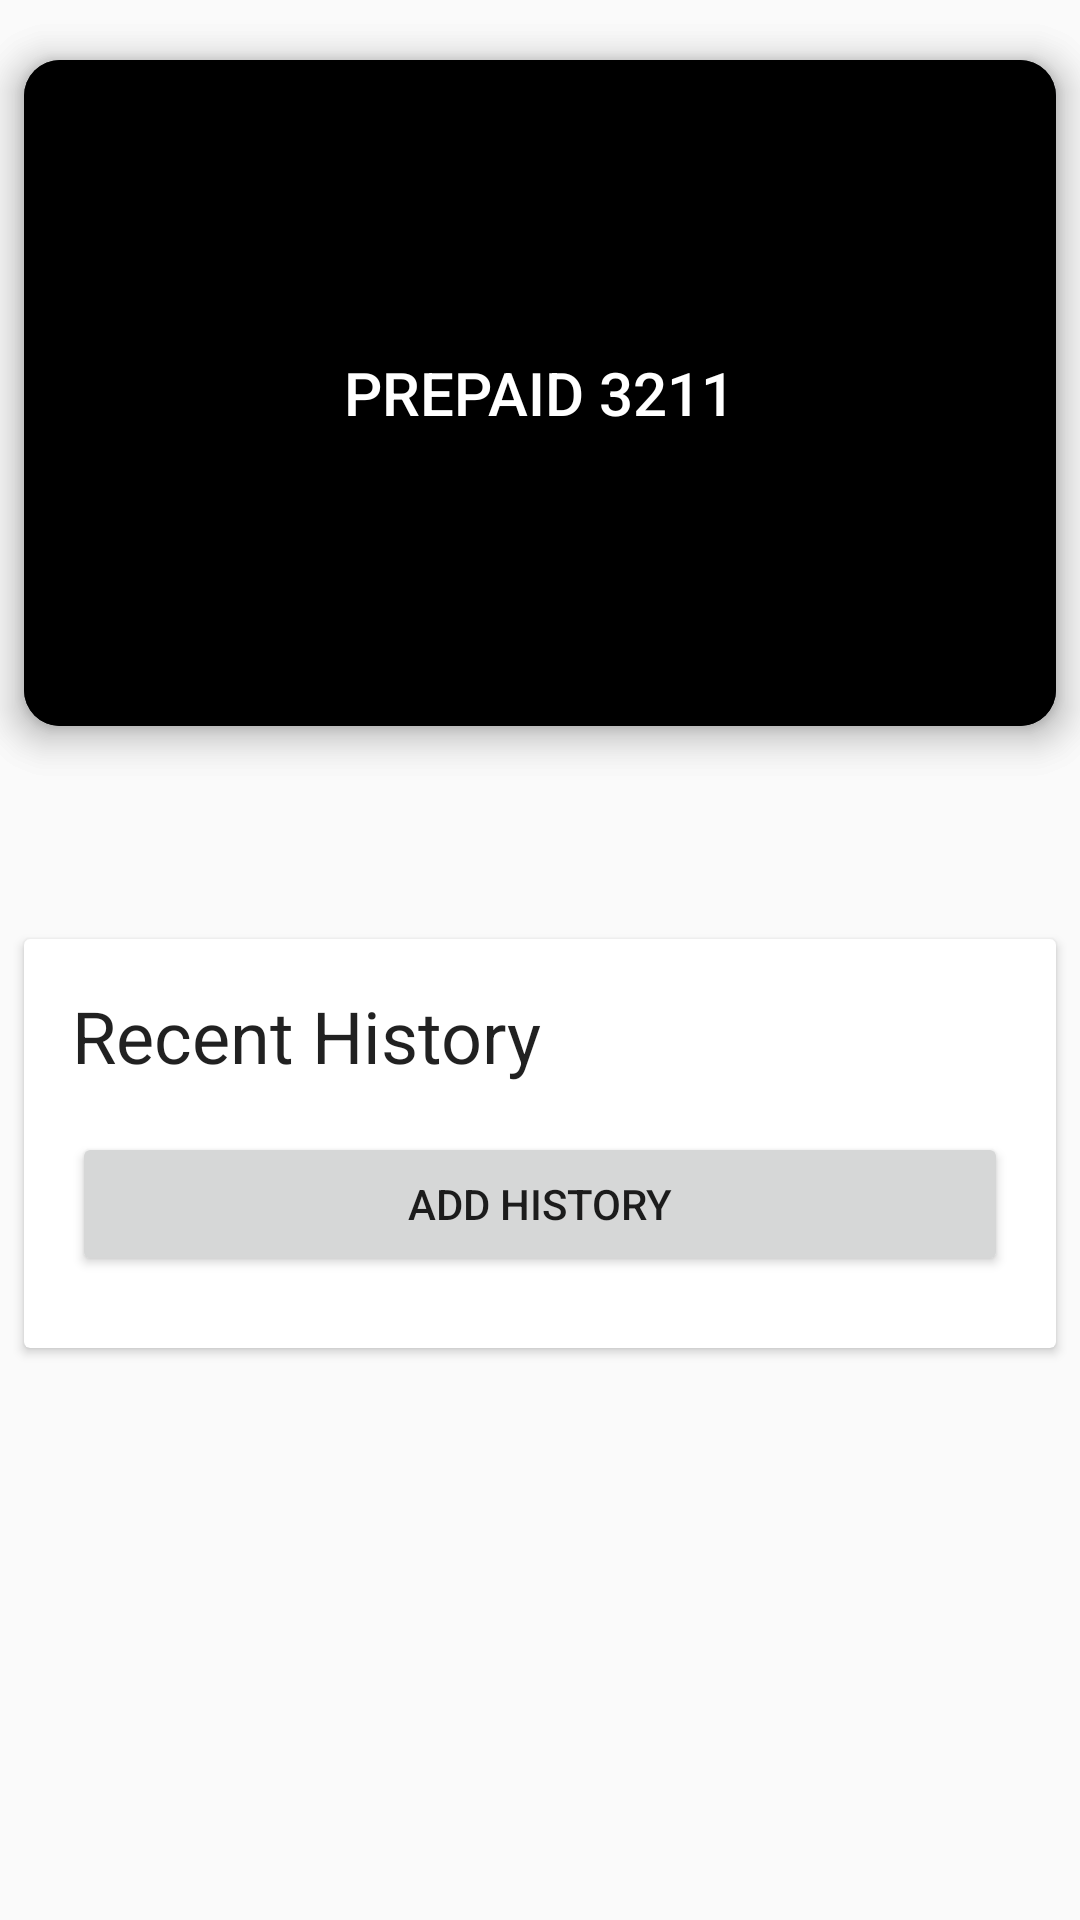

Produce the Android XML layout that renders to this screen, including the resource entries it uses.
<!-- AndroidManifest.xml: application theme AppTheme -->
<!-- res/layout/fragment_balance.xml -->
<?xml version="1.0" encoding="utf-8"?>
<android.support.constraint.ConstraintLayout xmlns:android="http://schemas.android.com/apk/res/android"
    xmlns:app="http://schemas.android.com/apk/res-auto"
    xmlns:tools="http://schemas.android.com/tools"
    android:layout_width="match_parent"
    android:layout_height="match_parent"
    app:layout_behavior="@string/appbar_scrolling_view_behavior">


    <LinearLayout
        android:layout_width="0dp"
        android:layout_height="0dp"
        android:orientation="vertical"
        app:layout_constraintBottom_toBottomOf="parent"
        app:layout_constraintEnd_toEndOf="parent"
        app:layout_constraintHorizontal_bias="1.0"
        app:layout_constraintStart_toStartOf="parent"
        app:layout_constraintTop_toTopOf="parent"
        app:layout_constraintVertical_bias="0.0">

        <RelativeLayout
            android:id="@+id/card_frame"
            android:layout_width="match_parent"
            android:layout_height="wrap_content"
            android:orientation="vertical">

            <include
                android:id="@+id/card_front"
                layout="@layout/card" />

            <include
                android:id="@+id/card_back"
                layout="@layout/card_msg"
                tools:layout_editor_absoluteX="0dp"
                tools:layout_editor_absoluteY="0dp" />

        </RelativeLayout>

        <TextView
            android:id="@+id/textLastUpdated"
            android:layout_width="match_parent"
            android:layout_height="wrap_content"
            android:layout_marginEnd="24dp"
            android:layout_marginStart="24dp"
            android:textAppearance="@style/TextAppearance.Compat.Notification" />

        <LinearLayout
            android:layout_width="match_parent"
            android:layout_height="wrap_content"
            android:layout_marginTop="16dp"
            android:clipToPadding="false"
            android:orientation="vertical"
            android:padding="8dp">

            <android.support.v7.widget.CardView
                android:layout_width="match_parent"
                android:layout_height="match_parent"
                android:theme="@style/CardView">

                <LinearLayout
                    android:layout_width="match_parent"
                    android:layout_height="match_parent"
                    android:orientation="vertical"
                    android:paddingBottom="24dp"
                    android:paddingTop="16dp">

                    <TextView
                        android:id="@+id/textView"
                        android:layout_width="match_parent"
                        android:layout_height="wrap_content"
                        android:layout_marginBottom="16dp"
                        android:layout_marginEnd="16dp"
                        android:layout_marginStart="16dp"
                        android:text="Recent History"
                        android:textAppearance="@style/TextAppearance.AppCompat.Headline" />

                    <android.support.v7.widget.RecyclerView
                        android:id="@+id/recent_history_view"
                        android:layout_width="match_parent"
                        android:layout_height="match_parent"
                        tools:listitem="@layout/history_view_item">

                    </android.support.v7.widget.RecyclerView>

                    <Button
                        android:id="@+id/btn_new_history"
                        android:layout_width="match_parent"
                        android:layout_height="wrap_content"
                        android:layout_marginEnd="16dp"
                        android:layout_marginStart="16dp"
                        android:text="Add History" />

                </LinearLayout>

            </android.support.v7.widget.CardView>

        </LinearLayout>

    </LinearLayout>

</android.support.constraint.ConstraintLayout>
<!-- res/layout/card.xml (included above) -->
<?xml version="1.0" encoding="utf-8"?>
<android.support.constraint.ConstraintLayout xmlns:android="http://schemas.android.com/apk/res/android"
    xmlns:app="http://schemas.android.com/apk/res-auto"
    xmlns:tools="http://schemas.android.com/tools"
    android:layout_width="match_parent"
    android:layout_height="wrap_content"
    android:clipToPadding="false">

    <RelativeLayout
        android:id="@+id/card"
        android:layout_width="0dp"
        android:layout_height="0dp"
        android:layout_marginBottom="28dp"
        android:layout_marginEnd="8dp"
        android:layout_marginStart="8dp"
        android:layout_marginTop="20dp"
        android:background="@drawable/card"
        android:elevation="8dp"
        android:orientation="vertical"
        android:padding="0dp"
        android:scaleType="centerCrop"
        app:layout_constraintBottom_toBottomOf="parent"
        app:layout_constraintDimensionRatio="H,1.55:1"
        app:layout_constraintEnd_toEndOf="parent"
        app:layout_constraintStart_toStartOf="parent"
        app:layout_constraintTop_toTopOf="parent">

        <ImageView
            android:layout_width="match_parent"
            android:layout_height="match_parent"
            android:background="@drawable/ic_card_text_only"
            android:contentDescription="@null" />

        <android.support.constraint.ConstraintLayout
            android:layout_width="match_parent"
            android:layout_height="match_parent">

            <GridLayout
                android:layout_width="0dp"
                android:layout_height="0dp"
                android:alignmentMode="alignBounds"
                android:orientation="vertical"
                android:rowCount="2"
                app:layout_constraintBottom_toBottomOf="parent"
                app:layout_constraintDimensionRatio="w,1.35:1"
                app:layout_constraintEnd_toEndOf="parent"
                app:layout_constraintStart_toStartOf="parent"
                app:layout_constraintTop_toTopOf="parent">

                <Space
                    android:layout_height="0dp"
                    android:layout_columnWeight="1"
                    android:layout_row="0"
                    android:layout_rowWeight="1" />

                <LinearLayout
                    android:layout_height="0dp"
                    android:layout_columnWeight="1"
                    android:layout_rowWeight="1"
                    android:orientation="vertical">

                    <TextView
                        android:layout_width="wrap_content"
                        android:layout_height="wrap_content"
                        android:text="Account Balance"
                        android:textAppearance="@style/AppTheme.TextAccountBalanceHeader" />

                    <TextView
                        android:layout_width="wrap_content"
                        android:layout_height="wrap_content"
                        android:text="$5.0"
                        android:textAppearance="@style/AppTheme.TextAccountBalance" />

                </LinearLayout>

            </GridLayout>

        </android.support.constraint.ConstraintLayout>

    </RelativeLayout>

</android.support.constraint.ConstraintLayout>
<!-- res/layout/card_msg.xml (included above) -->
<?xml version="1.0" encoding="utf-8"?>
<android.support.constraint.ConstraintLayout xmlns:android="http://schemas.android.com/apk/res/android"
    xmlns:app="http://schemas.android.com/apk/res-auto"
    android:layout_width="match_parent"
    android:layout_height="wrap_content"
    android:clipToPadding="true">

    <RelativeLayout
        android:layout_width="0dp"
        android:layout_height="0dp"
        android:layout_marginBottom="28dp"
        android:layout_marginEnd="8dp"
        android:layout_marginStart="8dp"
        android:layout_marginTop="20dp"
        android:background="@drawable/card_default"
        android:elevation="8dp"
        android:orientation="vertical"
        android:padding="0dp"
        android:scaleType="centerCrop"
        app:layout_constraintBottom_toBottomOf="parent"
        app:layout_constraintDimensionRatio="H,1.55:1"
        app:layout_constraintEnd_toEndOf="parent"
        app:layout_constraintHorizontal_bias="0.0"
        app:layout_constraintStart_toStartOf="parent"
        app:layout_constraintTop_toTopOf="parent"
        app:layout_constraintVertical_bias="1.0">

        <TextView
            android:layout_width="wrap_content"
            android:layout_height="wrap_content"
            android:layout_centerHorizontal="true"
            android:layout_centerVertical="true"
            android:text="@string/app_name"
            android:textAlignment="center"
            android:textAllCaps="true"
            android:textAppearance="@style/TextAppearance.AppCompat.Title.Inverse" />

    </RelativeLayout>

</android.support.constraint.ConstraintLayout>
<!-- res/layout/history_view_item.xml (included above) -->
<?xml version="1.0" encoding="utf-8"?>
<android.support.constraint.ConstraintLayout xmlns:android="http://schemas.android.com/apk/res/android"
    xmlns:app="http://schemas.android.com/apk/res-auto"
    xmlns:tools="http://schemas.android.com/tools"
    android:layout_width="match_parent"
    android:layout_height="72dp"
    android:gravity="center_vertical">

    <LinearLayout
        android:id="@+id/historyItemNameColumn"
        android:layout_width="0dp"
        android:layout_height="wrap_content"
        android:layout_marginEnd="16dp"
        android:layout_marginStart="16dp"
        android:orientation="vertical"
        app:layout_constraintBottom_toBottomOf="parent"
        app:layout_constraintEnd_toStartOf="@+id/historyItemCostColumn"
        app:layout_constraintStart_toStartOf="parent"
        app:layout_constraintTop_toTopOf="parent">

        <TextView
            android:id="@+id/textHistoryItemItemName"
            android:layout_width="match_parent"
            android:layout_height="wrap_content"
            android:gravity="center_vertical"
            android:text="TextView"
            android:textAppearance="@style/TextAppearance.AppCompat" />

        <TextView
            android:id="@+id/textHistoryItemPurchasedAt"
            android:layout_width="match_parent"
            android:layout_height="wrap_content"
            android:text="TextView" />
    </LinearLayout>

    <LinearLayout
        android:id="@+id/historyItemCostColumn"
        android:layout_width="wrap_content"
        android:layout_height="wrap_content"
        android:layout_marginEnd="16dp"
        android:orientation="vertical"
        app:layout_constraintBottom_toBottomOf="parent"
        app:layout_constraintEnd_toEndOf="parent"
        app:layout_constraintTop_toTopOf="parent">

        <TextView
            android:id="@+id/textHistoryItemItemCost"
            android:layout_width="match_parent"
            android:layout_height="wrap_content"
            android:text="$5"
            android:textAppearance="@style/TextAppearance.AppCompat.Medium" />
    </LinearLayout>

</android.support.constraint.ConstraintLayout>
<!-- resources referenced by this layout -->
<resources>
  <!-- drawable card (drawable) -->
  <?xml version="1.0" encoding="utf-8"?>
  <shape xmlns:android="http://schemas.android.com/apk/res/android"
      android:shape="rectangle">
  
      <corners android:radius="@dimen/card_border_radius" />
  
      <gradient
          android:angle="-90"
          android:endColor="#070a0e"
          android:startColor="#2c2e30"
          android:type="linear" />
  
  </shape>
  <!-- drawable card_default (drawable) -->
  <?xml version="1.0" encoding="utf-8"?>
  <shape xmlns:android="http://schemas.android.com/apk/res/android"
      android:shape="rectangle">
  
      <corners android:radius="@dimen/card_border_radius" />
  
      <solid android:color="@android:color/background_dark"/>
  
  </shape>
  <!-- drawable ic_card_text_only: vector/xml drawable (drawable, 4871 chars, omitted) -->
  <string name="app_name">Prepaid 3211</string>
  <style name="AppTheme.TextAccountBalance" parent="TextAppearance.AppCompat.Inverse">
          <item name="android:textSize">32sp</item>
      </style>
  <style name="AppTheme.TextAccountBalanceHeader" parent="TextAppearance.AppCompat.Inverse">
          <item name="android:textSize">16sp</item>
          <item name="android:textAllCaps">true</item>
      </style>
  <style name="AppTheme" parent="Theme.AppCompat.Light.DarkActionBar">
          
          <item name="colorPrimary">@color/colorPrimary</item>
          <item name="colorPrimaryDark">@color/colorPrimaryDark</item>
          <item name="colorAccent">@color/colorAccent</item>
      </style>
  <dimen name="card_border_radius">12dp</dimen>
  <color name="colorPrimary">#0D47A1</color>
  <color name="colorPrimaryDark">#002171</color>
  <color name="colorAccent">#00bfa5</color>
</resources>
